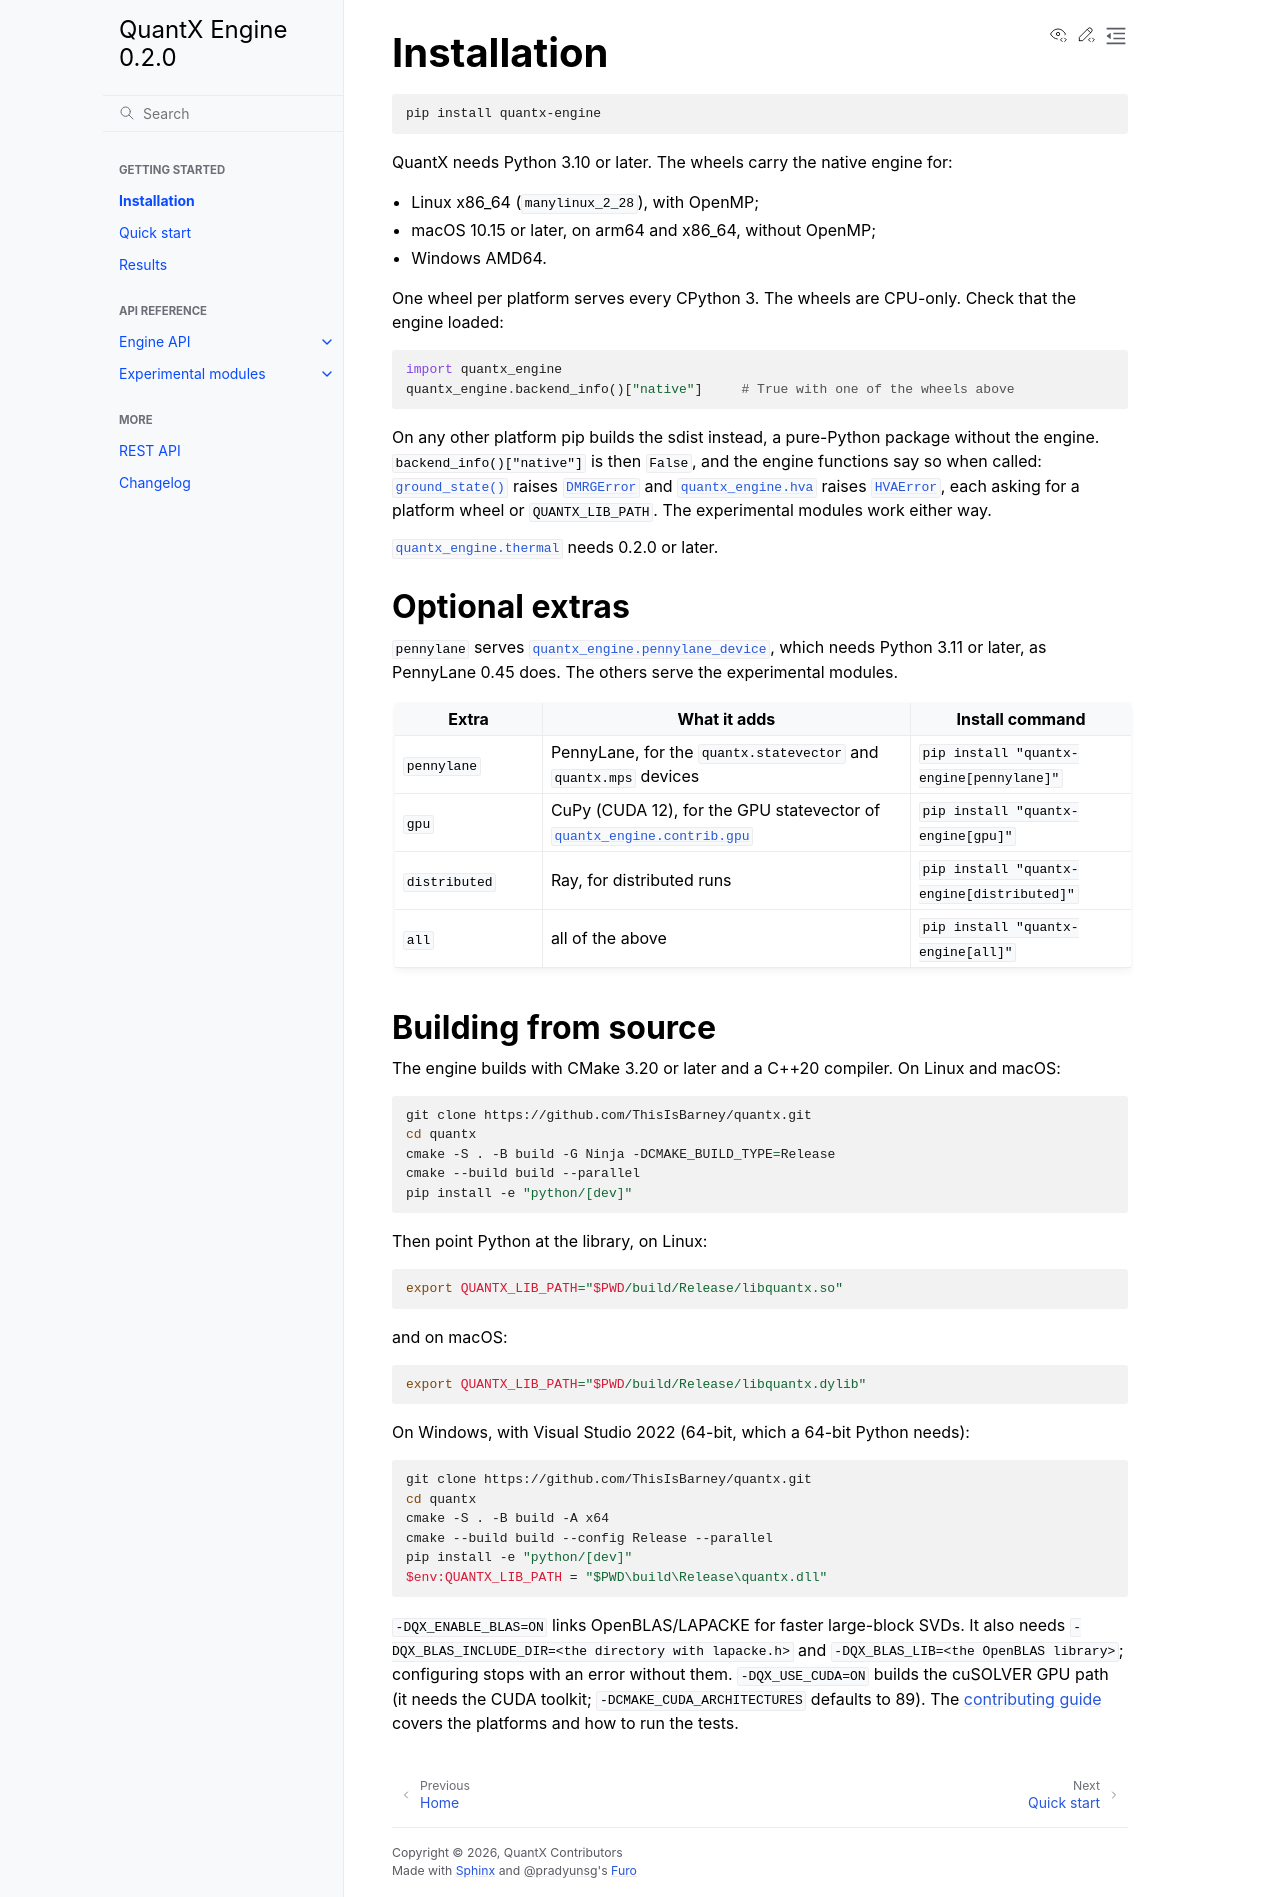

repository: ThisIsBarney/quantx · page: installation.html · generator: sphinx

Installation
============

.. code-block:: bash

   pip install quantx-engine

QuantX needs Python 3.10 or later. The wheels carry the native engine for:

* Linux x86_64 (``manylinux_2_28``), with OpenMP;
* macOS 10.15 or later, on arm64 and x86_64, without OpenMP;
* Windows AMD64.

One wheel per platform serves every CPython 3. The wheels are CPU-only. Check that the
engine loaded:

.. code-block:: python

   import quantx_engine
   quantx_engine.backend_info()["native"]     # True with one of the wheels above

On any other platform pip builds the sdist instead, a pure-Python package without the
engine. ``backend_info()["native"]`` is then ``False``, and the engine functions say so
when called: :func:`~quantx_engine.dmrg.ground_state` raises
:class:`~quantx_engine.dmrg.DMRGError` and :mod:`quantx_engine.hva` raises
:class:`~quantx_engine.hva.HVAError`, each asking for a platform wheel or
``QUANTX_LIB_PATH``. The experimental modules work either way.

:mod:`quantx_engine.thermal` needs 0.2.0 or later.

Optional extras
---------------

``pennylane`` serves :mod:`quantx_engine.pennylane_device`, which needs Python 3.11 or
later, as PennyLane 0.45 does. The others serve the experimental modules.

.. list-table::
   :header-rows: 1
   :widths: 20 50 30

   * - Extra
     - What it adds
     - Install command
   * - ``pennylane``
     - PennyLane, for the ``quantx.statevector`` and ``quantx.mps`` devices
     - ``pip install "quantx-engine[pennylane]"``
   * - ``gpu``
     - CuPy (CUDA 12), for the GPU statevector of :mod:`quantx_engine.contrib.gpu`
     - ``pip install "quantx-engine[gpu]"``
   * - ``distributed``
     - Ray, for distributed runs
     - ``pip install "quantx-engine[distributed]"``
   * - ``all``
     - all of the above
     - ``pip install "quantx-engine[all]"``

Building from source
--------------------

The engine builds with CMake 3.20 or later and a C++20 compiler. On Linux and macOS:

.. code-block:: bash

   git clone https://github.com/ThisIsBarney/quantx.git
   cd quantx
   cmake -S . -B build -G Ninja -DCMAKE_BUILD_TYPE=Release
   cmake --build build --parallel
   pip install -e "python/[dev]"

Then point Python at the library, on Linux:

.. code-block:: bash

   export QUANTX_LIB_PATH="$PWD/build/Release/libquantx.so"

and on macOS:

.. code-block:: bash

   export QUANTX_LIB_PATH="$PWD/build/Release/libquantx.dylib"

On Windows, with Visual Studio 2022 (64-bit, which a 64-bit Python needs):

.. code-block:: powershell

   git clone https://github.com/ThisIsBarney/quantx.git
   cd quantx
   cmake -S . -B build -A x64
   cmake --build build --config Release --parallel
   pip install -e "python/[dev]"
   $env:QUANTX_LIB_PATH = "$PWD\build\Release\quantx.dll"

``-DQX_ENABLE_BLAS=ON`` links OpenBLAS/LAPACKE for faster large-block SVDs. It also
needs ``-DQX_BLAS_INCLUDE_DIR=<the directory with lapacke.h>`` and
``-DQX_BLAS_LIB=<the OpenBLAS library>``; configuring stops with an error without
them. ``-DQX_USE_CUDA=ON`` builds the cuSOLVER GPU path (it needs the CUDA toolkit;
``-DCMAKE_CUDA_ARCHITECTURES`` defaults to 89). The
`contributing guide <https://github.com/ThisIsBarney/quantx/blob/master/CONTRIBUTING.md>`_
covers the platforms and how to run the tests.
